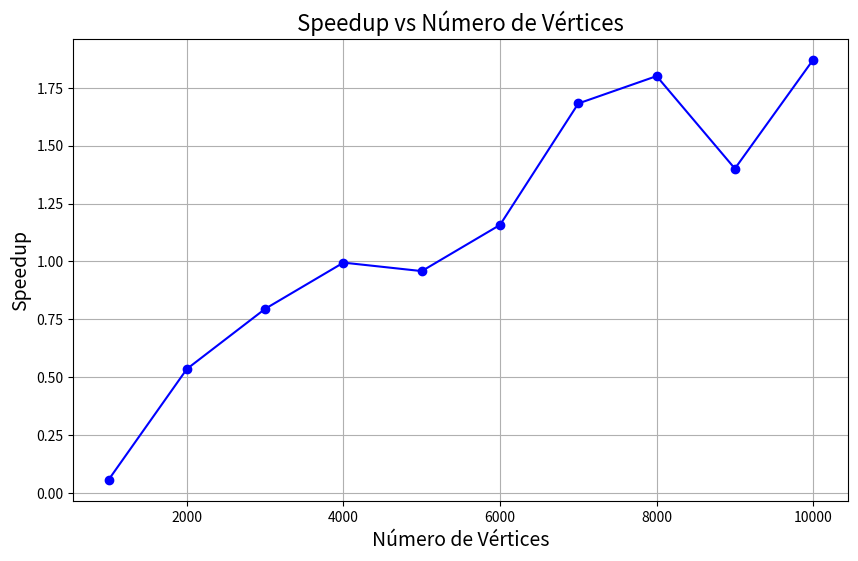

Write Python code to recreate this figure.
import matplotlib.pyplot as plt

# Números de vértices
vertices = [1000, 2000, 3000, 4000, 5000, 6000, 7000, 8000, 9000, 10000]

# Valores de speedup correspondentes
speedup = [0.0577, 0.5361, 0.7957, 0.9951, 0.9585, 1.1580, 1.6823, 1.8005, 1.4010, 1.8712]

# Criando o gráfico
plt.figure(figsize=(10, 6))
plt.plot(vertices, speedup, marker='o', linestyle='-', color='b')

# Títulos e rótulos
plt.title('Speedup vs Número de Vértices', fontsize=16)
plt.xlabel('Número de Vértices', fontsize=14)
plt.ylabel('Speedup', fontsize=14)
plt.grid(True)

# Exibindo o gráfico
plt.show()
